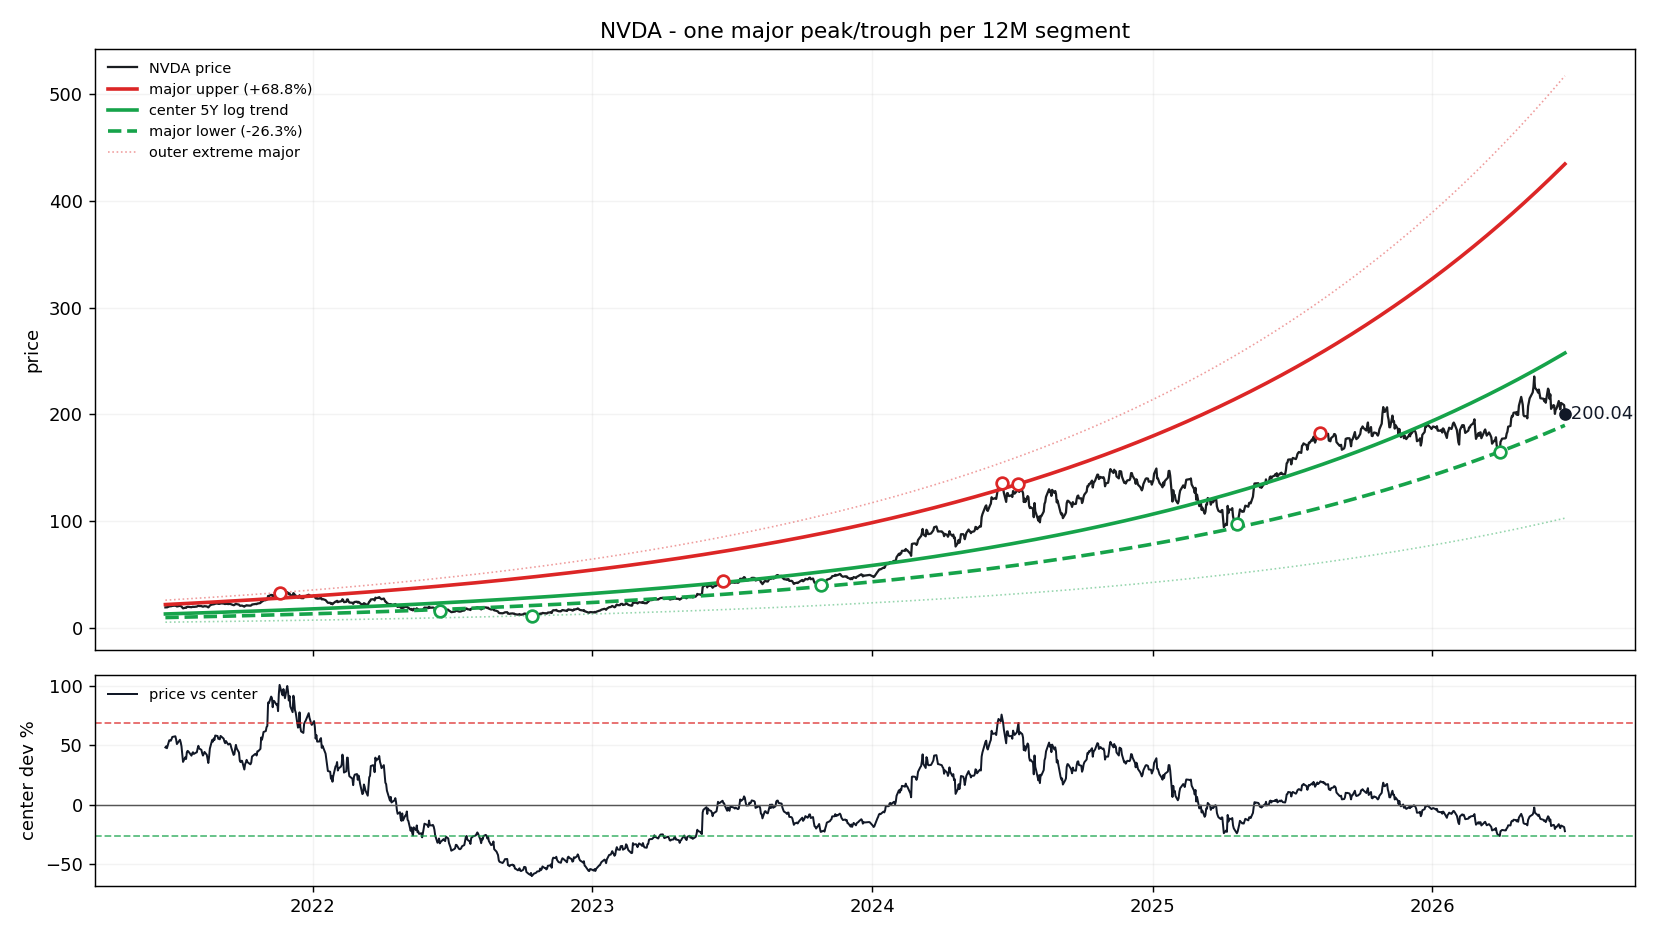

Data behind this chart, as committed beside it:
date, price, log_trend_5y_window, price_straight_line, dev_pct_vs_log_trend, dev_sigma_vs_log_trend, support_major, resistance_major, support_extreme_major, resistance_extreme_major, dev_pct_vs_center, dev_pct_vs_support, dev_pct_vs_resistance
2021-06-23, 18.99, 12.81, -22.09, 0.4827, 1.177, 9.437, 21.62, 5.105, 25.74, 0.4827, 1.012, -0.1218
2021-06-24, 19.14, 12.83, -21.97, 0.4918, 1.195, 9.452, 21.66, 5.114, 25.78, 0.4918, 1.025, -0.1164
2021-06-25, 18.97, 12.85, -21.85, 0.4758, 1.163, 9.468, 21.7, 5.122, 25.82, 0.4758, 1.003, -0.1259
2021-06-28, 19.92, 12.91, -21.5, 0.5422, 1.294, 9.515, 21.8, 5.148, 25.95, 0.5422, 1.093, -0.08656
2021-06-29, 19.96, 12.94, -21.39, 0.5429, 1.296, 9.53, 21.84, 5.156, 25.99, 0.5429, 1.094, -0.08615
2021-06-30, 19.93, 12.96, -21.27, 0.5385, 1.287, 9.546, 21.88, 5.164, 26.03, 0.5385, 1.088, -0.08876
2021-07-01, 20.14, 12.98, -21.15, 0.552, 1.313, 9.562, 21.91, 5.173, 26.08, 0.552, 1.107, -0.08073
2021-07-02, 20.42, 13, -21.04, 0.5706, 1.349, 9.578, 21.95, 5.181, 26.12, 0.5706, 1.132, -0.06975
2021-07-06, 20.63, 13.09, -20.57, 0.5764, 1.36, 9.641, 22.09, 5.216, 26.29, 0.5764, 1.14, -0.0663
2021-07-07, 20.3, 13.11, -20.45, 0.5489, 1.307, 9.657, 22.13, 5.224, 26.34, 0.5489, 1.102, -0.08255
2021-07-08, 19.83, 13.13, -20.34, 0.5108, 1.233, 9.672, 22.16, 5.233, 26.38, 0.5108, 1.051, -0.1051
2021-07-09, 19.98, 13.15, -20.22, 0.5195, 1.25, 9.688, 22.2, 5.241, 26.42, 0.5195, 1.062, -0.09999
2021-07-12, 20.44, 13.21, -19.87, 0.5469, 1.303, 9.736, 22.31, 5.267, 26.55, 0.5469, 1.1, -0.08377
2021-07-13, 20.18, 13.24, -19.76, 0.5246, 1.26, 9.752, 22.35, 5.276, 26.6, 0.5246, 1.069, -0.09698
2021-07-14, 19.77, 13.26, -19.64, 0.4914, 1.194, 9.768, 22.38, 5.285, 26.64, 0.4914, 1.024, -0.1167
2021-07-15, 18.9, 13.28, -19.52, 0.4232, 1.054, 9.784, 22.42, 5.293, 26.68, 0.4232, 0.9317, -0.157
2021-07-16, 18.1, 13.3, -19.41, 0.3606, 0.9199, 9.8, 22.46, 5.302, 26.73, 0.3606, 0.8467, -0.1941
2021-07-19, 18.72, 13.37, -19.06, 0.4, 1.005, 9.849, 22.57, 5.328, 26.86, 0.4, 0.9002, -0.1708
2021-07-20, 18.55, 13.39, -18.94, 0.3852, 0.9736, 9.865, 22.61, 5.337, 26.9, 0.3852, 0.8801, -0.1795
2021-07-21, 19.34, 13.41, -18.82, 0.4423, 1.094, 9.881, 22.64, 5.346, 26.95, 0.4423, 0.9575, -0.1457
2021-07-22, 19.53, 13.43, -18.71, 0.4535, 1.117, 9.898, 22.68, 5.355, 26.99, 0.4535, 0.9728, -0.1391
2021-07-23, 19.49, 13.46, -18.59, 0.4485, 1.107, 9.914, 22.72, 5.363, 27.04, 0.4485, 0.966, -0.1421
2021-07-26, 19.23, 13.52, -18.24, 0.4219, 1.052, 9.963, 22.83, 5.39, 27.17, 0.4219, 0.9299, -0.1578
2021-07-27, 19.14, 13.54, -18.13, 0.4132, 1.033, 9.979, 22.87, 5.399, 27.22, 0.4132, 0.9182, -0.1629
2021-07-28, 19.44, 13.57, -18.01, 0.4326, 1.074, 9.996, 22.91, 5.408, 27.26, 0.4326, 0.9444, -0.1515
2021-07-29, 19.59, 13.59, -17.89, 0.4419, 1.093, 10.01, 22.94, 5.417, 27.31, 0.4419, 0.957, -0.146
2021-07-30, 19.43, 13.61, -17.78, 0.4276, 1.064, 10.03, 22.98, 5.425, 27.35, 0.4276, 0.9376, -0.1544
2021-08-02, 19.68, 13.68, -17.43, 0.4389, 1.087, 10.08, 23.09, 5.452, 27.49, 0.4389, 0.9529, -0.1478
2021-08-03, 19.75, 13.7, -17.31, 0.4412, 1.092, 10.09, 23.13, 5.461, 27.53, 0.4412, 0.9561, -0.1464
2021-08-04, 20.2, 13.72, -17.19, 0.4722, 1.155, 10.11, 23.17, 5.47, 27.58, 0.4722, 0.9982, -0.128
2021-08-05, 20.57, 13.75, -17.08, 0.4961, 1.204, 10.13, 23.21, 5.479, 27.62, 0.4961, 1.031, -0.1139
2021-08-06, 20.3, 13.77, -16.96, 0.474, 1.159, 10.14, 23.25, 5.488, 27.67, 0.474, 1.001, -0.1269
2021-08-09, 20.23, 13.84, -16.61, 0.4617, 1.134, 10.19, 23.36, 5.515, 27.8, 0.4617, 0.9839, -0.1343
2021-08-10, 19.87, 13.86, -16.49, 0.4334, 1.076, 10.21, 23.4, 5.524, 27.85, 0.4334, 0.9456, -0.151
2021-08-11, 19.63, 13.88, -16.38, 0.4141, 1.035, 10.23, 23.44, 5.534, 27.89, 0.4141, 0.9193, -0.1624
2021-08-12, 19.84, 13.91, -16.26, 0.4265, 1.061, 10.25, 23.48, 5.543, 27.94, 0.4265, 0.9362, -0.1551
2021-08-13, 20.12, 13.93, -16.14, 0.4444, 1.099, 10.26, 23.52, 5.552, 27.99, 0.4444, 0.9605, -0.1445
2021-08-16, 19.88, 14, -15.8, 0.4204, 1.048, 10.31, 23.63, 5.579, 28.12, 0.4204, 0.9278, -0.1587
2021-08-17, 19.39, 14.02, -15.68, 0.3831, 0.9689, 10.33, 23.67, 5.588, 28.17, 0.3831, 0.8772, -0.1808
2021-08-18, 18.97, 14.04, -15.56, 0.3511, 0.8991, 10.35, 23.71, 5.598, 28.22, 0.3511, 0.8339, -0.1997
2021-08-19, 19.73, 14.07, -15.45, 0.4026, 1.011, 10.36, 23.75, 5.607, 28.26, 0.4026, 0.9037, -0.1692
2021-08-20, 20.74, 14.09, -15.33, 0.4723, 1.156, 10.38, 23.79, 5.616, 28.31, 0.4723, 0.9983, -0.1279
2021-08-23, 21.88, 14.16, -14.98, 0.5455, 1.301, 10.43, 23.91, 5.644, 28.45, 0.5455, 1.098, -0.08462
2021-08-24, 21.72, 14.18, -14.86, 0.5313, 1.273, 10.45, 23.94, 5.653, 28.5, 0.5313, 1.078, -0.09299
2021-08-25, 22.14, 14.21, -14.75, 0.5583, 1.325, 10.47, 23.98, 5.662, 28.54, 0.5583, 1.115, -0.07703
2021-08-26, 21.99, 14.23, -14.63, 0.5456, 1.301, 10.48, 24.02, 5.672, 28.59, 0.5456, 1.098, -0.08456
2021-08-27, 22.56, 14.25, -14.51, 0.5827, 1.372, 10.5, 24.06, 5.681, 28.64, 0.5827, 1.148, -0.06254
2021-08-30, 22.61, 14.32, -14.16, 0.5786, 1.364, 10.55, 24.18, 5.709, 28.78, 0.5786, 1.143, -0.06501
2021-08-31, 22.31, 14.35, -14.05, 0.5552, 1.319, 10.57, 24.22, 5.718, 28.83, 0.5552, 1.111, -0.07885
2021-09-01, 22.37, 14.37, -13.93, 0.5565, 1.322, 10.59, 24.26, 5.728, 28.87, 0.5565, 1.113, -0.07806
2021-09-02, 22.32, 14.39, -13.82, 0.5509, 1.311, 10.6, 24.3, 5.737, 28.92, 0.5509, 1.105, -0.08142
2021-09-03, 22.77, 14.42, -13.7, 0.5792, 1.365, 10.62, 24.34, 5.747, 28.97, 0.5792, 1.143, -0.06462
2021-09-07, 22.59, 14.51, -13.23, 0.5564, 1.322, 10.69, 24.5, 5.785, 29.16, 0.5564, 1.113, -0.07811
2021-09-08, 22.27, 14.54, -13.12, 0.5317, 1.274, 10.71, 24.54, 5.794, 29.21, 0.5317, 1.079, -0.09274
2021-09-09, 22.1, 14.56, -13, 0.5181, 1.247, 10.73, 24.58, 5.804, 29.26, 0.5181, 1.061, -0.1008
2021-09-10, 22.4, 14.58, -12.88, 0.5362, 1.283, 10.75, 24.62, 5.813, 29.3, 0.5362, 1.085, -0.0901
2021-09-13, 22.08, 14.66, -12.53, 0.5065, 1.224, 10.8, 24.74, 5.842, 29.45, 0.5065, 1.045, -0.1077
2021-09-14, 22.17, 14.68, -12.42, 0.5101, 1.231, 10.82, 24.79, 5.852, 29.5, 0.5101, 1.05, -0.1055
2021-09-15, 22.27, 14.7, -12.3, 0.5144, 1.24, 10.83, 24.83, 5.861, 29.55, 0.5144, 1.055, -0.103
2021-09-16, 22.17, 14.73, -12.18, 0.5052, 1.222, 10.85, 24.87, 5.871, 29.59, 0.5052, 1.043, -0.1085
... 1,195 more rows
